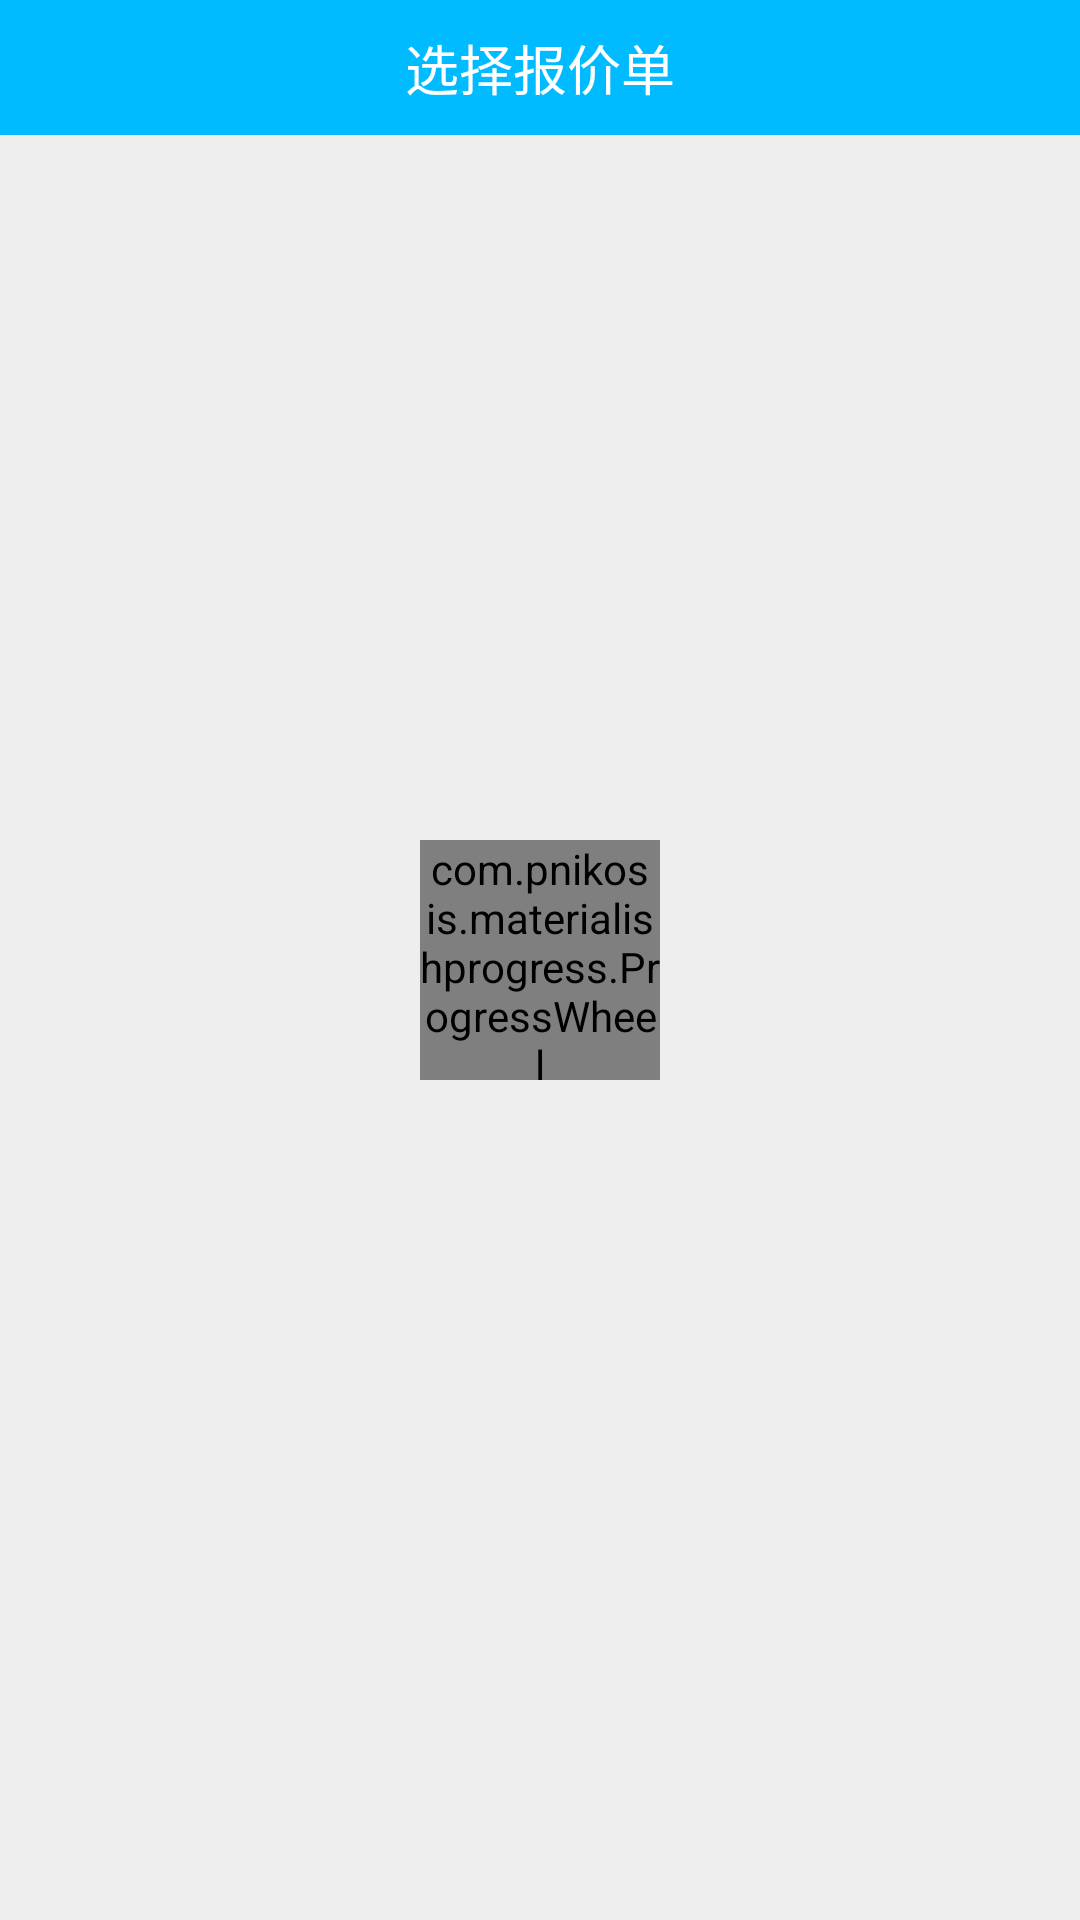

Produce the Android XML layout that renders to this screen, including the resource entries it uses.
<!-- AndroidManifest.xml: activity theme AppTheme.NoActionBar -->
<!-- res/layout/activity_quote_list.xml -->
<?xml version="1.0" encoding="utf-8"?>
<RelativeLayout xmlns:android="http://schemas.android.com/apk/res/android"
                xmlns:wheel="http://schemas.android.com/apk/res-auto"
              android:layout_width="match_parent"
              android:layout_height="match_parent"
    android:background="@color/color_eeeeee">
    <RelativeLayout
        android:id="@+id/rl_top"
        android:layout_width="match_parent"
        android:layout_height="@dimen/space_45"
        android:background="@color/color_00bbff">
        <RelativeLayout
            android:id="@+id/rl_quote_back"
            android:layout_width="@dimen/space_40"
            android:layout_height="match_parent">
            <ImageView
                android:layout_width="wrap_content"
                android:layout_height="wrap_content"
                android:layout_centerInParent="true"
                android:src="@mipmap/nav_back_normal"/>
        </RelativeLayout>
        <TextView
            android:id="@+id/tv_quote_title"
            android:layout_width="wrap_content"
            android:layout_height="wrap_content"
            android:layout_centerInParent="true"
            android:text="@string/activity_quote_title"
            android:textColor="@color/color_ffffff"
            android:textSize="18sp"/>
    </RelativeLayout>
    <LinearLayout
        android:id="@+id/ll_quote_all"
        android:layout_below="@id/rl_top"
        android:layout_width="match_parent"
        android:layout_height="match_parent"
        android:visibility="gone"
        android:orientation="vertical">
        <LinearLayout
            android:layout_width="match_parent"
            android:layout_height="0dp"
            android:layout_weight="9">
            <com.jingchen.pulltorefresh.PullToRefreshLayout
                android:id="@+id/refresh_view"
                android:layout_width="match_parent"
                android:layout_height="match_parent">
                <com.jingchen.pulltorefresh.PullableListView
                    android:layout_width="match_parent"
                    android:layout_height="match_parent"
                    android:choiceMode="singleChoice"
                    android:divider="#00000000"></com.jingchen.pulltorefresh.PullableListView>
            </com.jingchen.pulltorefresh.PullToRefreshLayout>
        </LinearLayout>
        <RelativeLayout
            android:layout_width="match_parent"
            android:layout_height="0dp"
            android:layout_weight="1.3"
            android:background="@color/color_ffffff"
            android:padding="@dimen/space_8">
            <Button
                android:id="@+id/bt_quote_upload"
                android:layout_width="match_parent"
                android:layout_height="match_parent"
                android:background="@mipmap/upload_shuju_save"
                android:text="@string/activity_upload_kuang_button"
                android:textColor="@color/color_ffffff"
                android:textSize="15sp"/>
        </RelativeLayout>
    </LinearLayout>
    <com.pnikosis.materialishprogress.ProgressWheel
        android:id="@+id/progress_quote"
        android:layout_width="@dimen/space_80"
        android:layout_height="@dimen/space_80"
        android:layout_centerInParent="true"
        wheel:matProg_barColor="@color/color_00bbff"
        wheel:matProg_progressIndeterminate="true"/>
</RelativeLayout>
<!-- resources referenced by this layout -->
<resources>
  <color name="color_00bbff">#00bbff</color>
  <color name="color_eeeeee">#eeeeee</color>
  <color name="color_ffffff">#ffffff</color>
  <dimen name="space_40">40dp</dimen>
  <dimen name="space_45">45dp</dimen>
  <dimen name="space_8">8dp</dimen>
  <dimen name="space_80">80dp</dimen>
  <!-- mipmap upload_shuju_save: png bitmap (mipmap-xhdpi, 1884 bytes) -->
  <string name="activity_quote_title">选择报价单</string>
  <string name="activity_upload_kuang_button">上传</string>
  <style name="AppTheme.NoActionBar">
          <item name="windowActionBar">false</item>
          <item name="windowNoTitle">true</item>
      </style>
</resources>
